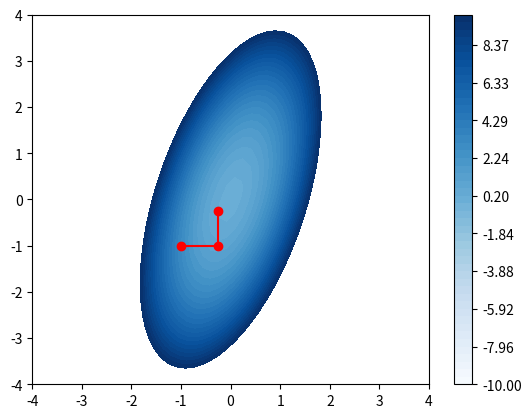

Recreate this plot in Python.
import numpy as np
import matplotlib.pyplot as plt

def f1(x):
    return 4*x[0]**2 + x[1]**2 


# Plot the function
x = np.linspace(-4, 4, 50)
y = np.linspace(-4, 4, 50)
X, Y = np.meshgrid(x, y)
Z = f1([X, Y])
# fig = plt.figure()
# plt.contourf(X, Y, Z, levels = np.linspace(0, 10, 50), cmap='Blues')
# plt.colorbar()
# plt.savefig('f1.png')
# plt.show()

#############################################
# Task :- Implement coordinate descent algorithm
#############################################

def exact_line_search(f, x, d, alpha_inc = 1e-3):
    def g(alpha):
        return f(x + alpha * d)
    
    alpha = 0.0

    # Most simple algorithm

    while g(alpha) > g(alpha + alpha_inc):
        alpha += alpha_inc

    # If it was increasing when using positive alpha, then we need to go towards left of alpha = 0
    if alpha == 0:
        while g(alpha) > g(alpha - alpha_inc):
            alpha -= alpha_inc

    # Here alpha can be poistive or negative beacuse 'd' need not be a descent direction like in gradient descent
    # Which is why over there we always take positive alpha

    return alpha

def coordinate_descent(f, x0, tol=1e-6):
    x = x0
    n = len(x)
    path = [x]

    for i in range(n):
        
        # Define direction of search
        d = np.zeros(n)
        d[i] = 1

        # Get alpha which is the answer for the exact_line_search
        alpha = exact_line_search(f, x, d)

        x = x + alpha * d
        path.append(x)

    return x, path

# x0 = np.array([-1, -1])
# x, path = coordinate_descent(f1, x0)
#print(f"Minimum point for f1: {x}")
# fig = plt.figure()
# plt.contourf(X, Y, Z, levels = np.linspace(0, 10, 50), cmap='Blues')
# plt.colorbar()
# path = np.array(path)
# plt.plot(path[:, 0], path[:, 1], 'ro-')
# plt.savefig('f1_path.png')
# plt.show()


#############################################

def f2(x):
    return 4*x[0]**2 + x[1]**2 - 2*x[0]*x[1]


x, path = coordinate_descent(f2, np.array([-1, -1]))
print(f"Minimum point for f2: {x}")

fig = plt.figure()
Z = f2([X, Y])
plt.contourf(X, Y, Z, levels = np.linspace(-10, 10, 50), cmap='Blues')
plt.colorbar()
path = np.array(path)
plt.plot(path[:, 0], path[:, 1], 'ro-')
plt.savefig('f2_path.png')
plt.show()


#############################################
# This method did not go to the minimum point !!!!

# This is beacuse for f2, there is a coupling between the variables

# f1 was a SEPARABLE function, i.e. the variables were not coupled

# f2 is a NON-SEPARABLE function, i.e. the variables are coupled
#############################################
